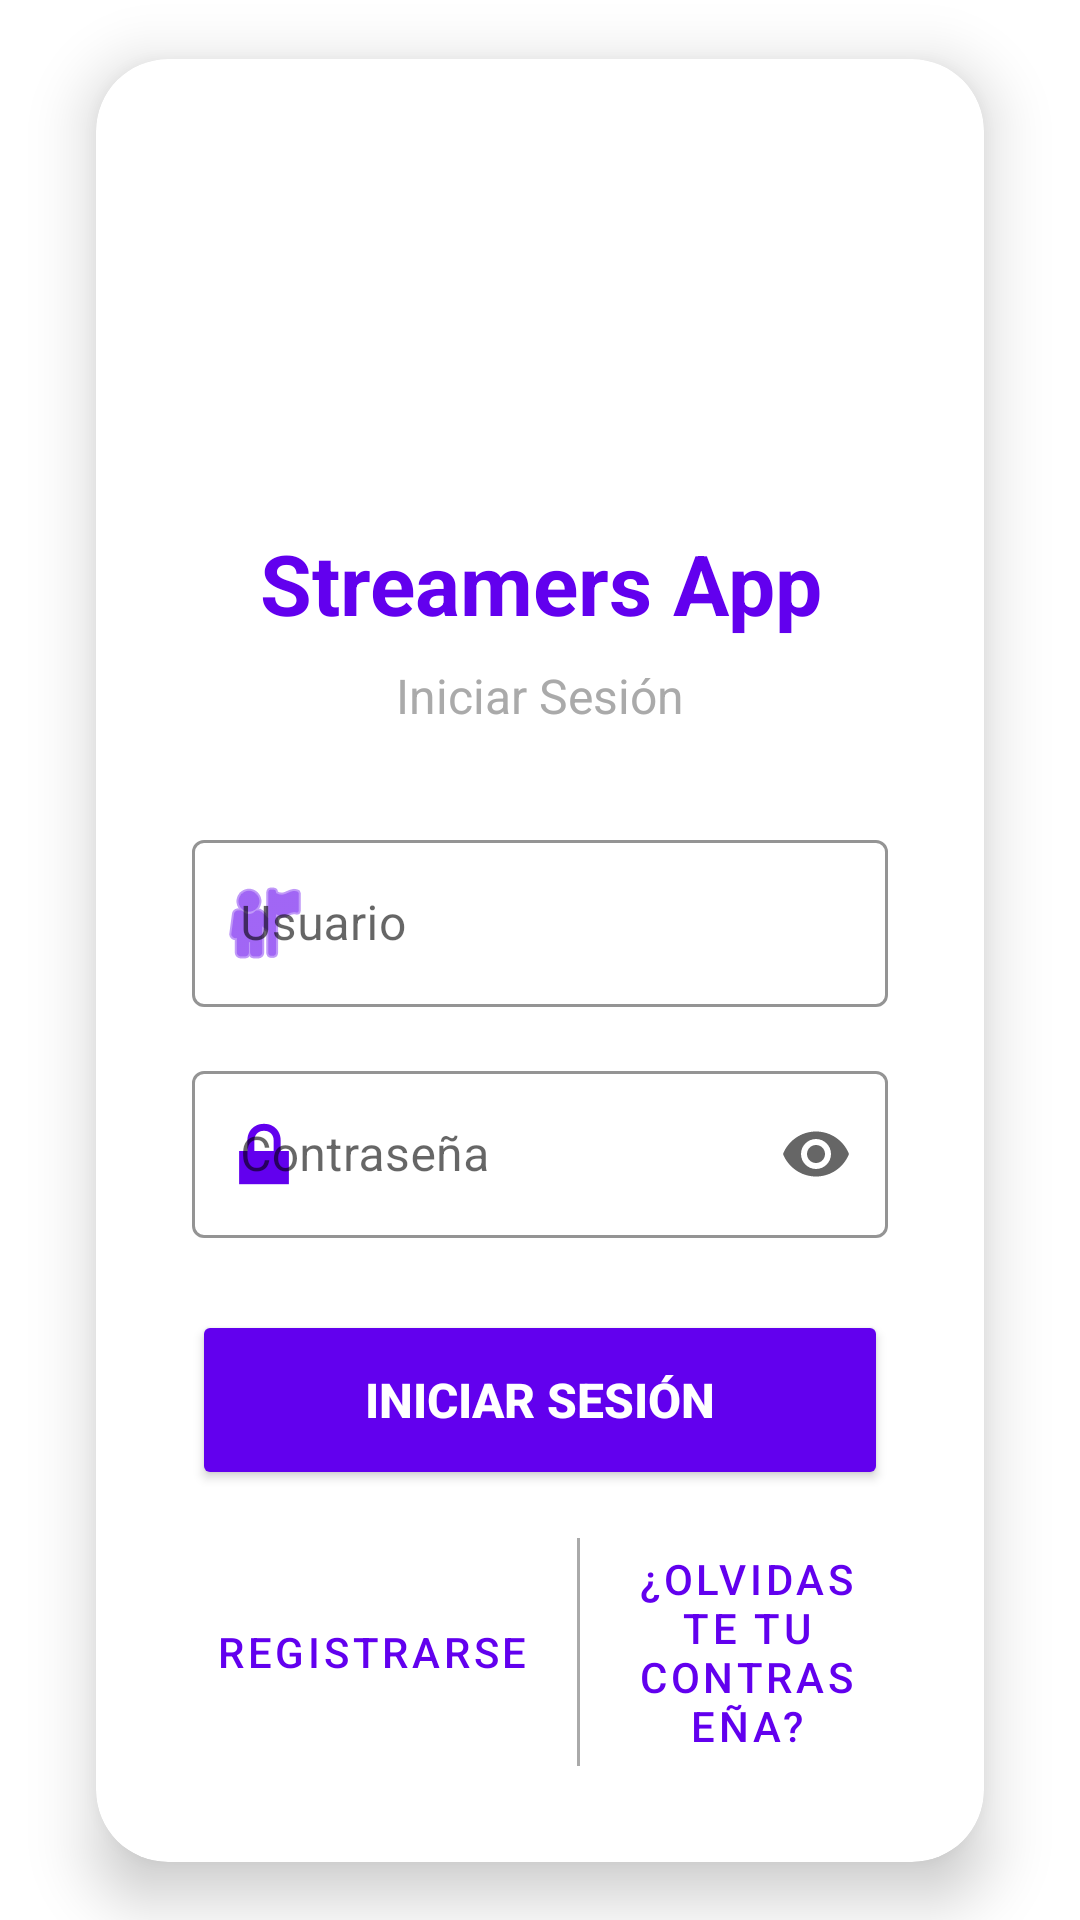

Android layout source for this screen:
<!-- AndroidManifest.xml: application theme Theme.StreamersApp -->
<!-- res/layout/activity_login.xml -->
<?xml version="1.0" encoding="utf-8"?>
<androidx.constraintlayout.widget.ConstraintLayout
    xmlns:android="http://schemas.android.com/apk/res/android"
    xmlns:app="http://schemas.android.com/apk/res-auto"
    xmlns:tools="http://schemas.android.com/tools"
    android:layout_width="match_parent"
    android:layout_height="match_parent"

    tools:context=".LoginActivity">

    <androidx.cardview.widget.CardView
        android:layout_width="0dp"
        android:layout_height="wrap_content"
        android:layout_margin="32dp"
        app:cardCornerRadius="24dp"
        app:cardElevation="12dp"
        app:layout_constraintBottom_toBottomOf="parent"
        app:layout_constraintEnd_toEndOf="parent"
        app:layout_constraintStart_toStartOf="parent"
        app:layout_constraintTop_toTopOf="parent">

        <LinearLayout
            android:layout_width="match_parent"
            android:layout_height="wrap_content"
            android:orientation="vertical"
            android:padding="32dp">


            <ImageView
                android:layout_width="100dp"
                android:layout_height="100dp"
                android:layout_gravity="center_horizontal"
                android:layout_marginBottom="24dp"
                android:src="@drawable/ic_launcher_foreground"
                app:tint="@color/purple_700" />


            <TextView
                android:layout_width="match_parent"
                android:layout_height="wrap_content"
                android:gravity="center"
                android:text="Streamers App"
                android:textColor="@color/purple_700"
                android:textSize="28sp"
                android:textStyle="bold"
                android:layout_marginBottom="8dp"/>

            <TextView
                android:layout_width="match_parent"
                android:layout_height="wrap_content"
                android:gravity="center"
                android:text="Iniciar Sesión"
                android:textColor="@android:color/darker_gray"
                android:textSize="16sp"
                android:layout_marginBottom="32dp"/>


            <com.google.android.material.textfield.TextInputLayout
                android:layout_width="match_parent"
                android:layout_height="wrap_content"
                android:layout_marginBottom="16dp"
                android:hint="Usuario"
                app:boxStrokeColor="@color/purple_700"
                app:hintTextColor="@color/purple_700"
                app:startIconDrawable="@android:drawable/ic_menu_myplaces"
                app:startIconTint="@color/purple_700"
                style="@style/Widget.MaterialComponents.TextInputLayout.OutlinedBox">

                <com.google.android.material.textfield.TextInputEditText
                    android:id="@+id/etUsername"
                    android:layout_width="match_parent"
                    android:layout_height="wrap_content"
                    android:inputType="text"
                    android:textColor="@android:color/black"
                    android:textSize="16sp" />
            </com.google.android.material.textfield.TextInputLayout>


            <com.google.android.material.textfield.TextInputLayout
                android:layout_width="match_parent"
                android:layout_height="wrap_content"
                android:layout_marginBottom="24dp"
                android:hint="Contraseña"
                app:boxStrokeColor="@color/purple_700"
                app:hintTextColor="@color/purple_700"
                app:endIconMode="password_toggle"
                app:startIconDrawable="@android:drawable/ic_lock_lock"
                app:startIconTint="@color/purple_700"
                style="@style/Widget.MaterialComponents.TextInputLayout.OutlinedBox">

                <com.google.android.material.textfield.TextInputEditText
                    android:id="@+id/etPassword"
                    android:layout_width="match_parent"
                    android:layout_height="wrap_content"
                    android:inputType="textPassword"
                    android:textColor="@android:color/black"
                    android:textSize="16sp" />
            </com.google.android.material.textfield.TextInputLayout>


            <Button
                android:id="@+id/btnLogin"
                android:layout_width="match_parent"
                android:layout_height="60dp"
                android:text="INICIAR SESIÓN"
                android:textColor="@android:color/white"
                android:textSize="16sp"
                android:textStyle="bold"
                android:backgroundTint="@color/purple_700"
                app:cornerRadius="12dp"
                android:layout_marginBottom="16dp"/>


            <LinearLayout
                android:layout_width="match_parent"
                android:layout_height="wrap_content"
                android:orientation="horizontal"
                android:gravity="center">

                <Button
                    android:id="@+id/btnRegister"
                    android:layout_width="wrap_content"
                    android:layout_height="wrap_content"
                    android:text="Registrarse"
                    android:textColor="@color/purple_700"
                    android:backgroundTint="@android:color/transparent"
                    style="@style/Widget.MaterialComponents.Button.TextButton"/>

                <View
                    android:layout_width="1dp"
                    android:layout_height="match_parent"
                    android:background="@android:color/darker_gray"
                    android:layout_marginStart="8dp"
                    android:layout_marginEnd="8dp"/>

                <Button
                    android:id="@+id/btnForgotPassword"
                    android:layout_width="wrap_content"
                    android:layout_height="wrap_content"
                    android:text="¿Olvidaste tu contraseña?"
                    android:textColor="@color/purple_700"
                    android:backgroundTint="@android:color/transparent"
                    style="@style/Widget.MaterialComponents.Button.TextButton"/>
            </LinearLayout>

        </LinearLayout>

    </androidx.cardview.widget.CardView>

</androidx.constraintlayout.widget.ConstraintLayout>
<!-- resources referenced by this layout -->
<resources>
  <color name="purple_700">#6200EE</color>
  <style name="Theme.StreamersApp" parent="Theme.MaterialComponents.DayNight.NoActionBar">
          <item name="colorPrimary">@color/purple_700</item>
          <item name="colorPrimaryVariant">@color/purple_700</item>
          <item name="colorOnPrimary">@color/white</item>
          <item name="colorSecondary">@color/teal_200</item>
          <item name="colorSecondaryVariant">@color/teal_700</item>
          <item name="colorOnSecondary">@color/black</item>
          <item name="android:statusBarColor">@color/purple_700</item>
  
          
          <item name="windowActionBar">false</item>
          <item name="windowNoTitle">true</item>
      </style>
  <color name="white">#FFFFFFFF</color>
  <color name="teal_200">#FF03DAC5</color>
  <color name="teal_700">#FF018786</color>
  <color name="black">#FF000000</color>
</resources>
